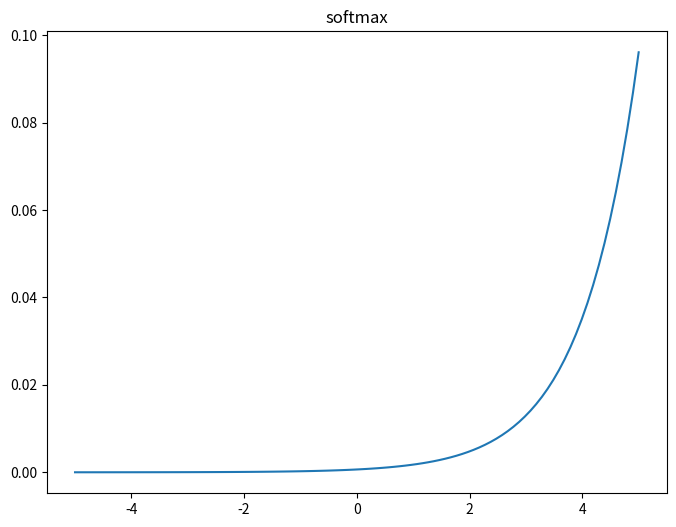
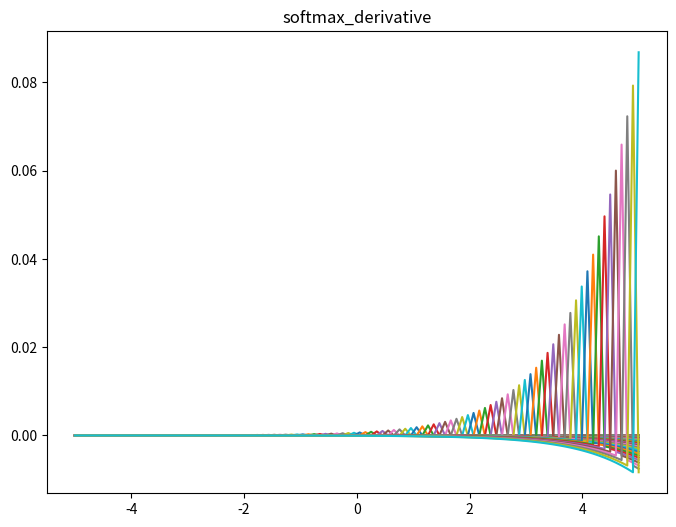

The script that saved these images, in order:
import numpy as np
import matplotlib.pyplot as plt


def softmax(x):
    vals = np.exp(x)
    return vals / np.sum(vals)


def softmax_derivative(x):
    s = softmax(x)
    return np.diagflat(s) - np.outer(s, s)

x = np.linspace(-5, 5, 100)
y_softmax = softmax(x)
y_derivative = softmax_derivative(x)

plt.figure(figsize=(8, 6))
plt.plot(x, y_softmax)
plt.title("softmax")

plt.figure(figsize=(8, 6))
plt.plot(x, y_derivative)
plt.title("softmax_derivative")

plt.show()
